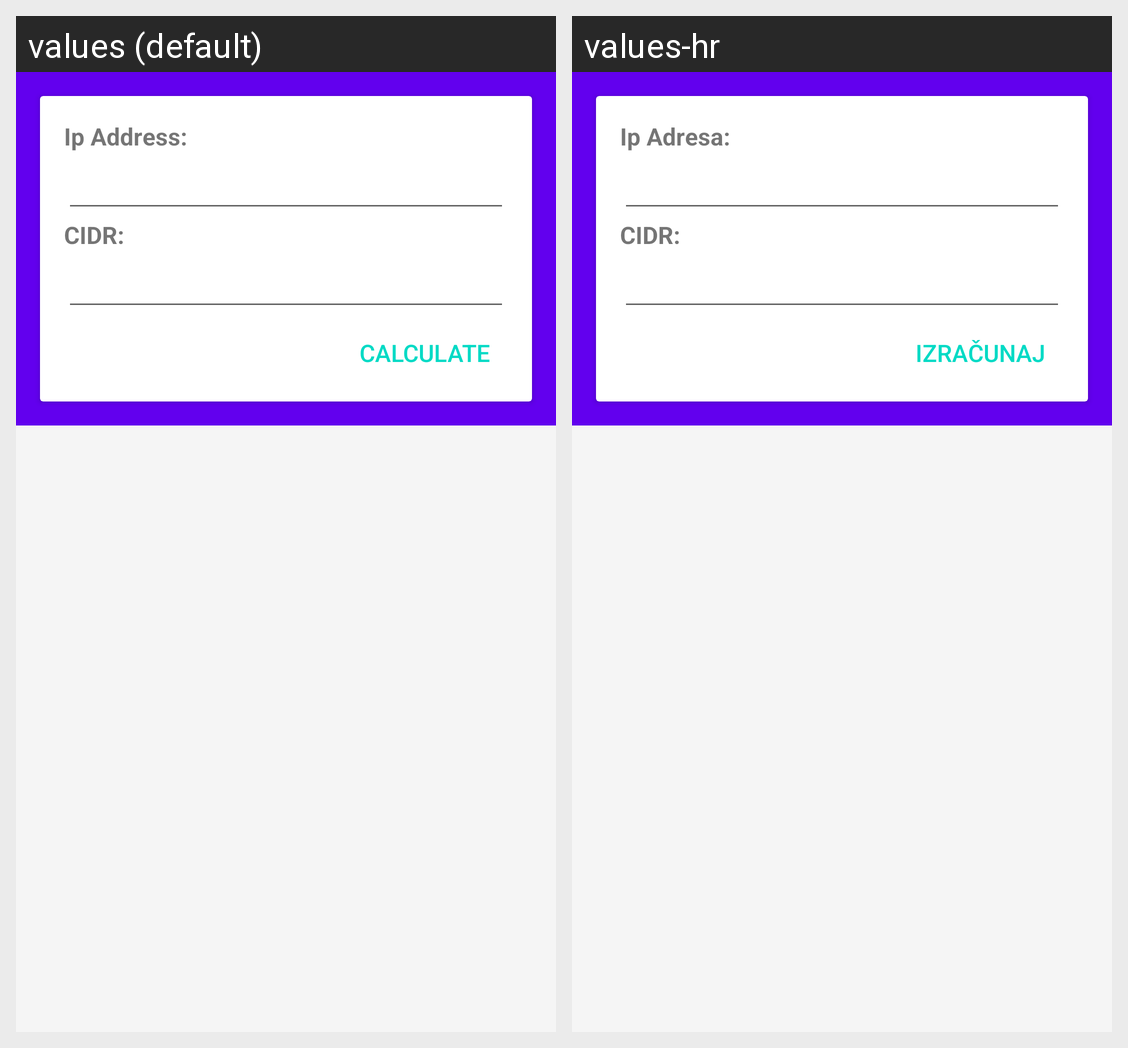

Here is an Android app screen in its default locale and in the app's own translations. Write out the translated-string differences for the strings that appear on this screen.
Android screen res/layout/activity_main.xml rendered under 2 locales, left to right: values (default), values-hr. Device: Nexus 5 (rendered at 1080×1920; each locale shown at half size, 540×960, under a caption strip naming it); theme AppTheme.
Strings drawn on this screen, with the default value and each locale's value (text and hints the layout hard-codes, and strings that could not be matched under every locale, appear in the picture but are not listed):

ip_address
  values: Ip Address:
  values-hr: Ip Adresa:

cidr
  values: CIDR:
  values-hr: CIDR:

calculate
  values: Calculate
  values-hr: Izračunaj
